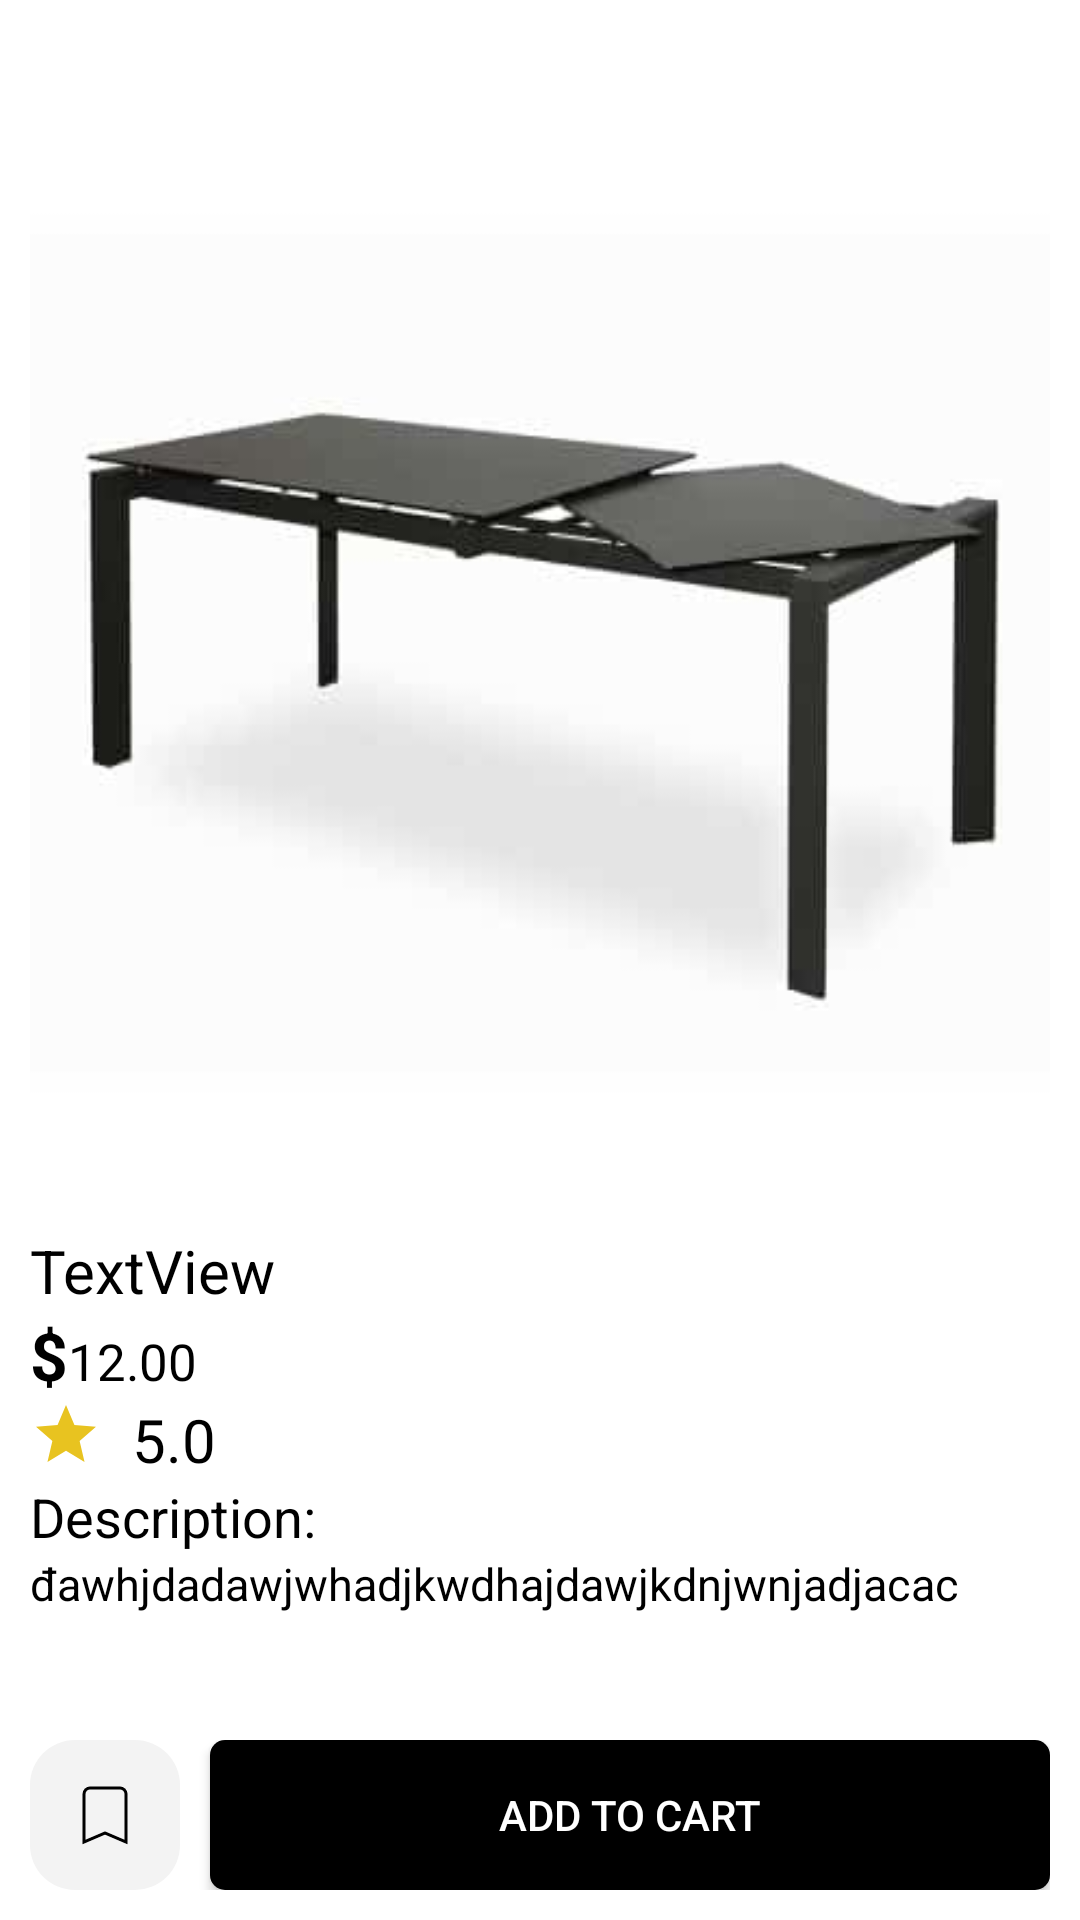

Produce the Android XML layout that renders to this screen, including the resource entries it uses.
<!-- AndroidManifest.xml: application theme Theme.App_Furniture_shop -->
<!-- res/layout/activity_product.xml -->
<?xml version="1.0" encoding="utf-8"?>
<RelativeLayout xmlns:android="http://schemas.android.com/apk/res/android"
    xmlns:app="http://schemas.android.com/apk/res-auto"
    xmlns:tools="http://schemas.android.com/tools"
    android:layout_width="match_parent"
    android:layout_height="match_parent"
    android:padding="10dp"
    tools:context=".ProductActivity">




    <ScrollView
        android:id="@+id/jj"
    android:layout_width="match_parent"
    android:layout_marginBottom="50dp"
    android:layout_height="match_parent">


    <LinearLayout
        android:id="@+id/ll"
        android:layout_width="match_parent"
        android:layout_height="wrap_content"
        android:orientation="vertical">



        <ImageView
            android:id="@+id/img_sp"
            android:layout_width="match_parent"
            android:layout_height="400dp"
            android:scaleType="fitXY"
            app:srcCompat="@drawable/ban" />

        <TextView
            android:id="@+id/txtname_sp"
            android:layout_width="match_parent"
            android:layout_height="wrap_content"
            android:text="TextView"
            android:textColor="@color/black"
            android:textSize="20dp" />

        <LinearLayout
            android:layout_width="match_parent"
            android:layout_height="wrap_content"
            android:orientation="horizontal">

            <TextView
                android:id="@+id/textView22"
                android:layout_width="wrap_content"
                android:layout_height="wrap_content"
                android:text="$"
                android:textColor="@color/black"
                android:textSize="22dp"

                android:textStyle="bold" />

            <TextView
                android:id="@+id/txtprice_sp"
                android:layout_width="wrap_content"
                android:layout_height="wrap_content"
                android:layout_weight="2"
                android:text="12.00"
                android:textColor="@color/black"
                android:textSize="17dp" />

        </LinearLayout>

        <LinearLayout
            android:layout_width="match_parent"
            android:layout_height="wrap_content"
            android:orientation="horizontal">

            <ImageView
                android:id="@+id/imageView9"
                android:layout_width="wrap_content"
                android:layout_height="wrap_content"
                android:src="@drawable/ic_baseline_star_24" />

            <TextView
                android:id="@+id/textView27"
                android:layout_width="wrap_content"
                android:layout_height="wrap_content"
                android:layout_marginHorizontal="10dp"
                android:text="5.0"
                android:textColor="@color/black"
                android:textSize="20dp" />

        </LinearLayout>
        <TextView
            android:id="@+id/textView56"
            android:layout_width="wrap_content"
            android:textColor="@color/black"
            android:textSize="18dp"

            android:layout_height="wrap_content"
            android:layout_weight="1"
            android:text="Description: " />

        <TextView
            android:id="@+id/txtdescription_sp"
            android:layout_width="match_parent"
            android:layout_height="wrap_content"
            android:layout_weight="1"
            android:text="đawhjdadawjwhadjkwdhajdawjkdnjwnjadjacac"
            android:textColor="@color/black"
            android:textSize="15dp" />

    </LinearLayout>
</ScrollView>
    <LinearLayout
        android:layout_width="match_parent"
        android:layout_height="wrap_content"
        android:layout_alignParentBottom="true"
        android:orientation="horizontal">

        <ImageView
            android:id="@+id/icon_like_sp"
            android:layout_width="50dp"
            android:layout_height="50dp"
            android:layout_gravity="center"
            android:background="@drawable/icon_sp"
            android:scaleType="centerInside"
            app:srcCompat="@drawable/bookmark_24" />

        <androidx.appcompat.widget.AppCompatButton
            android:id="@+id/btnaddtocart_sp"
            android:layout_width="wrap_content"
            android:layout_height="50dp"
            android:layout_marginLeft="10dp"
            android:layout_weight="7"
            android:background="@drawable/bottun_mhc"
            android:text="Add to cart"
            android:textColor="@color/white" />
    </LinearLayout>
    <androidx.appcompat.widget.Toolbar
        android:id="@+id/toolbar"
        android:layout_width="match_parent"
        android:layout_height="wrap_content"
        app:title=""
        android:layout_alignParentTop="true"
        android:minHeight="?attr/actionBarSize"
        android:theme="?attr/actionBarTheme" />

    </RelativeLayout>
<!-- resources referenced by this layout -->
<resources>
  <!-- drawable ban: jpg bitmap (drawable-v24, 4994 bytes) -->
  <!-- drawable bookmark_24 (drawable) -->
  <vector android:height="24dp" android:tint="#000000"
      android:viewportHeight="24" android:viewportWidth="24"
      android:width="24dp" xmlns:android="http://schemas.android.com/apk/res/android">
      <path android:strokeWidth="1" android:strokeColor="@color/white" android:pathData="M17,3H7c-1.1,0 -1.99,0.9 -1.99,2L5,21l7,-3 7,3V5c0,-1.1 -0.9,-2 -2,-2z"/>
  </vector>
  <!-- drawable bottun_mhc (drawable) -->
  <?xml version="1.0" encoding="utf-8"?>
  <shape xmlns:android="http://schemas.android.com/apk/res/android">
  <solid android:color="@color/black"></solid>
      <corners android:radius="5dp"></corners>
  </shape>
  <!-- drawable ic_baseline_star_24 (drawable) -->
  <vector android:height="24dp" android:tint="#E8C320"
      android:viewportHeight="24" android:viewportWidth="24"
      android:width="24dp" xmlns:android="http://schemas.android.com/apk/res/android">
      <path android:fillColor="@android:color/white" android:pathData="M12,17.27L18.18,21l-1.64,-7.03L22,9.24l-7.19,-0.61L12,2 9.19,8.63 2,9.24l5.46,4.73L5.82,21z"/>
  </vector>
  <!-- drawable icon_sp (drawable) -->
  <?xml version="1.0" encoding="utf-8"?>
  <shape xmlns:android="http://schemas.android.com/apk/res/android">
      <corners android:radius="15dp"  />
      <solid android:color="#F3F3F3" android:width="1dp"/>
  </shape>
  <style name="Theme.App_Furniture_shop" parent="Theme.MaterialComponents.DayNight.NoActionBar">
          
          <item name="colorPrimary">@color/purple_500</item>
          <item name="colorPrimaryVariant">@color/purple_700</item>
          <item name="colorOnPrimary">@color/white</item>
          
          <item name="colorSecondary">@color/teal_200</item>
          <item name="colorSecondaryVariant">@color/teal_700</item>
          <item name="colorOnSecondary">@color/black</item>
          
          <item name="android:statusBarColor">?attr/colorPrimaryVariant</item>
          
      </style>
  <!-- not gathered from this repository: default colours our renderer supplied (Android Studio template values) -->
  <color name="purple_500">#FF6200EE</color>
  <color name="purple_700">#FF3700B3</color>
  <color name="teal_200">#FF03DAC5</color>
  <color name="teal_700">#FF018786</color>
  <color name="black">#FF000000</color>
  <color name="white">#FFFFFFFF</color>
</resources>
